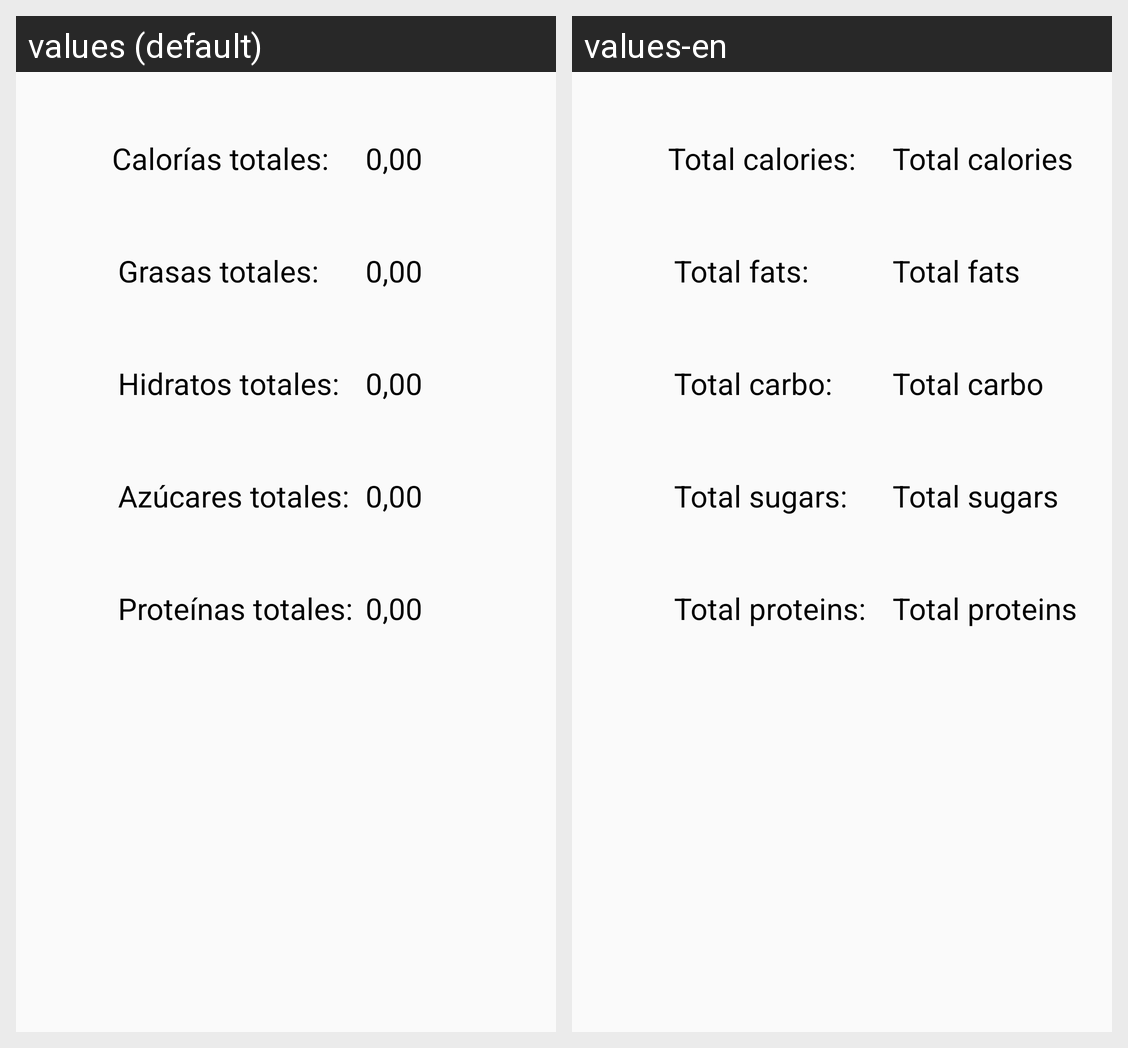

Translations of the strings shown on this Android screen, per locale in the grid:
Android screen res/layout/fragment_daily_intake.xml rendered under 2 locales, left to right: values (default), values-en. Device: Nexus 5 (rendered at 1080×1920; each locale shown at half size, 540×960, under a caption strip naming it); theme Theme.Fruticion.
Strings drawn on this screen, with the default value and each locale's value (text and hints the layout hard-codes, and strings that could not be matched under every locale, appear in the picture but are not listed):

text_total_fats
  values: Grasas totales:
  values-en: Total fats:

text_total_calories
  values: Calorías totales:
  values-en: Total calories:

text_total_carbo
  values: Hidratos totales:
  values-en: Total carbo:

text_total_sugars
  values: Azúcares totales:
  values-en: Total sugars:

text_total_proteins
  values: Proteínas totales:
  values-en: Total proteins:

value_total_calories
  values: 0,00
  values-en: Total calories

value_total_fats
  values: 0,00
  values-en: Total fats

value_total_sugars
  values: 0,00
  values-en: Total sugars

value_total_carbo
  values: 0,00
  values-en: Total carbo

value_total_proteins
  values: 0,00
  values-en: Total proteins
